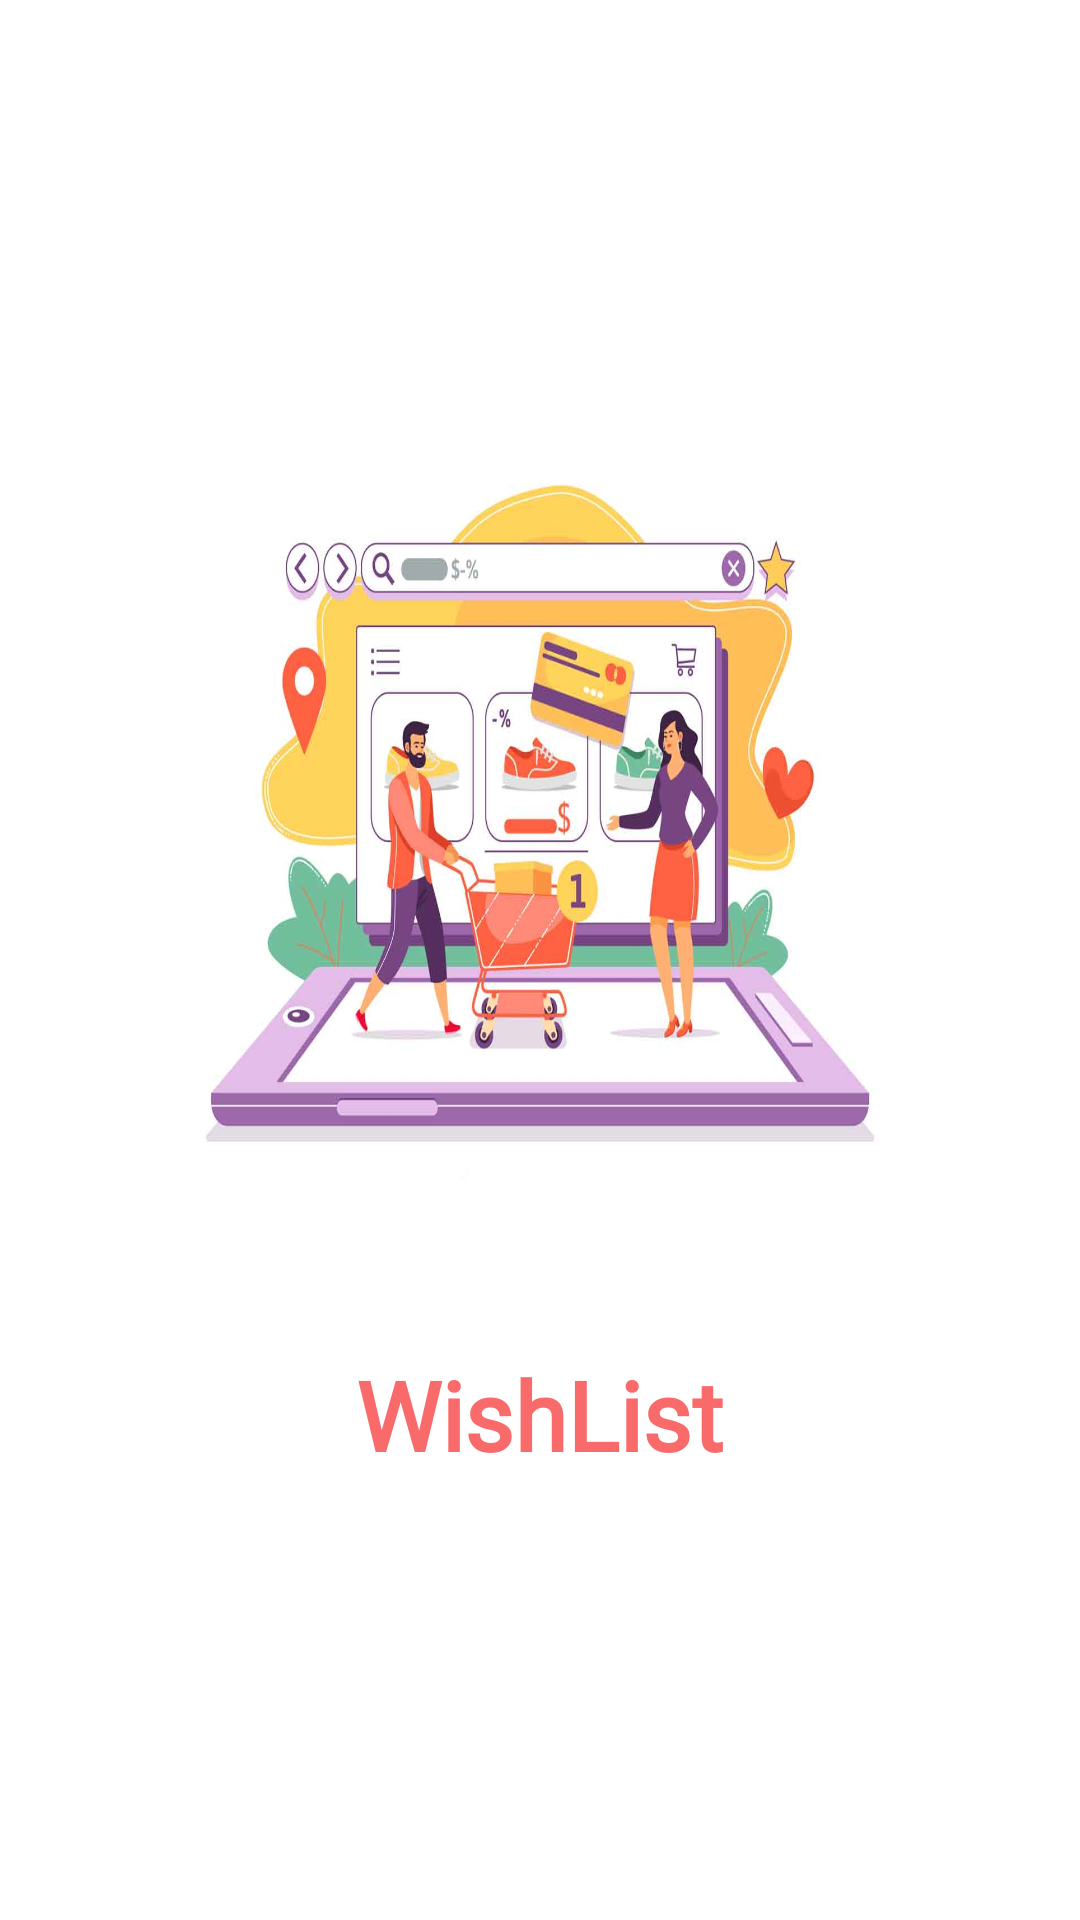

Layout XML and referenced resources for this Android screen:
<!-- AndroidManifest.xml: application theme Theme.AppCompat.Light.NoActionBar -->
<!-- res/layout/activity_splash_screen_wishlist.xml -->
<?xml version="1.0" encoding="utf-8"?>
<RelativeLayout xmlns:android="http://schemas.android.com/apk/res/android"
    xmlns:app="http://schemas.android.com/apk/res-auto"
    xmlns:tools="http://schemas.android.com/tools"
    android:layout_width="match_parent"
    android:layout_height="match_parent"
    android:orientation="vertical"
    tools:context=".WishListMainActivity">

    <RelativeLayout
        android:layout_width="match_parent"
        android:layout_height="match_parent"
        android:background="@color/white"
        tools:layout_editor_absoluteX="-101dp"
        tools:layout_editor_absoluteY="0dp">

        <ImageView
            android:id="@+id/mainLayout"
            android:layout_width="280dp"
            android:layout_height="280dp"
            android:layout_centerHorizontal="true"
            android:layout_marginTop="130dp"
            android:background="@drawable/wishlist_splashscreen" />

        <TextView
            android:id="@+id/homeText"
            android:layout_width="wrap_content"
            android:layout_height="wrap_content"
            android:layout_below="@+id/mainLayout"
            android:layout_marginTop="40dp"
            android:fontFamily="@font/main_font"
            android:layout_centerInParent="true"
            android:text="WishList"
            android:textColor="@color/pinkhome"
            android:textSize="32dp"
            android:textStyle="bold" />

    </RelativeLayout>

</RelativeLayout>
<!-- resources referenced by this layout -->
<resources>
  <color name="pinkhome">#f96b6b</color>
  <color name="white">#FFFFFFFF</color>
  <!-- drawable wishlist_splashscreen: jpg bitmap (drawable, 52299 bytes) -->
</resources>
